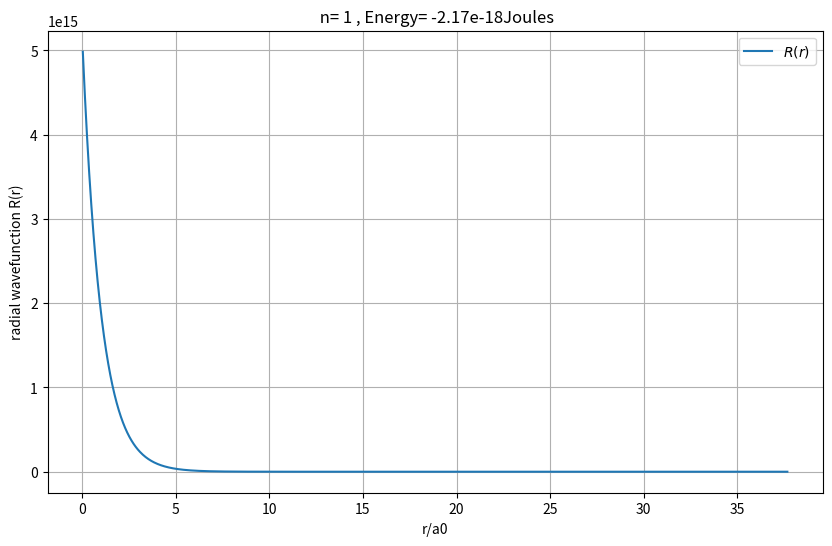

Python code for this plot:
import numpy as np 
import matplotlib.pyplot as plt

#a few constants:
hbar = 1.054571817 * 10**(-34) #joules second
m_e = 9.11 * 10**(-31)  # kg
epsilon_0 = 8.85 * 10**(-12)  # C2 N-1 m-2 OR Farad/metre
e = 1.6 * 10**(-19)     # coulombs
A = -hbar**2/(2*m_e)

# Bohr radius
a0 = 4 * np.pi * epsilon_0 * hbar**2 / (m_e * e**2)

# Constructing Hamiltonian matrix
def hamiltonian_matrix(n, dr, potential_values):
    
    """ To construct the hamiltonian matrix we need:
        n : (int) number of interior grid points
        dx : (float) grid spacing
        potential_values : (array like) potential energy value at every grid point
    """
    
    """ Kinetic Matrix """
    kinetic_matrix = np.zeros((n, n))
    for i in range(n):
        kinetic_matrix[i,i] = -2 
        if i+1 < n:
            kinetic_matrix[i+1,i]= kinetic_matrix[i,i+1] = 1 
    kinetic_energy = A*kinetic_matrix/dr**2
    
    """ Potential Energy Matrix """
    potential_energy = np.diag(potential_values)
    
    hamiltonian = kinetic_energy + potential_energy
    
    return hamiltonian

def hydrogen_potential(r, l):
    # Coulomb potential
    coulomb = -e**2 / (4 * np.pi * epsilon_0 * r)
    # Centrifugal potential
    centrifugal = hbar**2 * l * (l + 1) / (2 * m_e * r**2)
    return coulomb + centrifugal

def solve_and_plot(r_max,l,interior_points, state_number,nl):
    if interior_points <= 0:
        raise ValueError("interior_points must be positive.")

    if state_number < 0 or state_number >= interior_points:
        raise ValueError("Invalid state_number.")
    
    dr = r_max/(interior_points+1)

    r = np.linspace(dr, r_max-dr, interior_points)
    potential = hydrogen_potential(r, l)
    
    hamiltonian = hamiltonian_matrix(interior_points, dr, potential)
    
    energies, wavevector = np.linalg.eigh(hamiltonian)
    
    # Plotting the normalized wavefunctions
    plt.figure(figsize=(10,6))
    for i in range(nl):
        u = wavevector[:, i]
        if u[np.argmax(np.abs(u))] < 0:
            u = -u
        norm = np.sum(np.abs(u)**2)*dr
        u_norm = u / np.sqrt(norm)
        
        #calculating R
        R = u_norm/r
        
        plt.plot(r/a0, R,label=r"$R(r)$" )
    plt.title(f' n= {state_number+1} , Energy= {energies[state_number]:.2e}Joules')
    plt.xlabel('r/a0')
    plt.ylabel('radial wavefunction R(r)')
    plt.ticklabel_format(axis='y', style='sci', scilimits=(0,0))
    plt.legend()
    plt.grid(True)
    plt.show()
r = 20*10**(-10)
solve_and_plot(r,0,1000,0,1)
